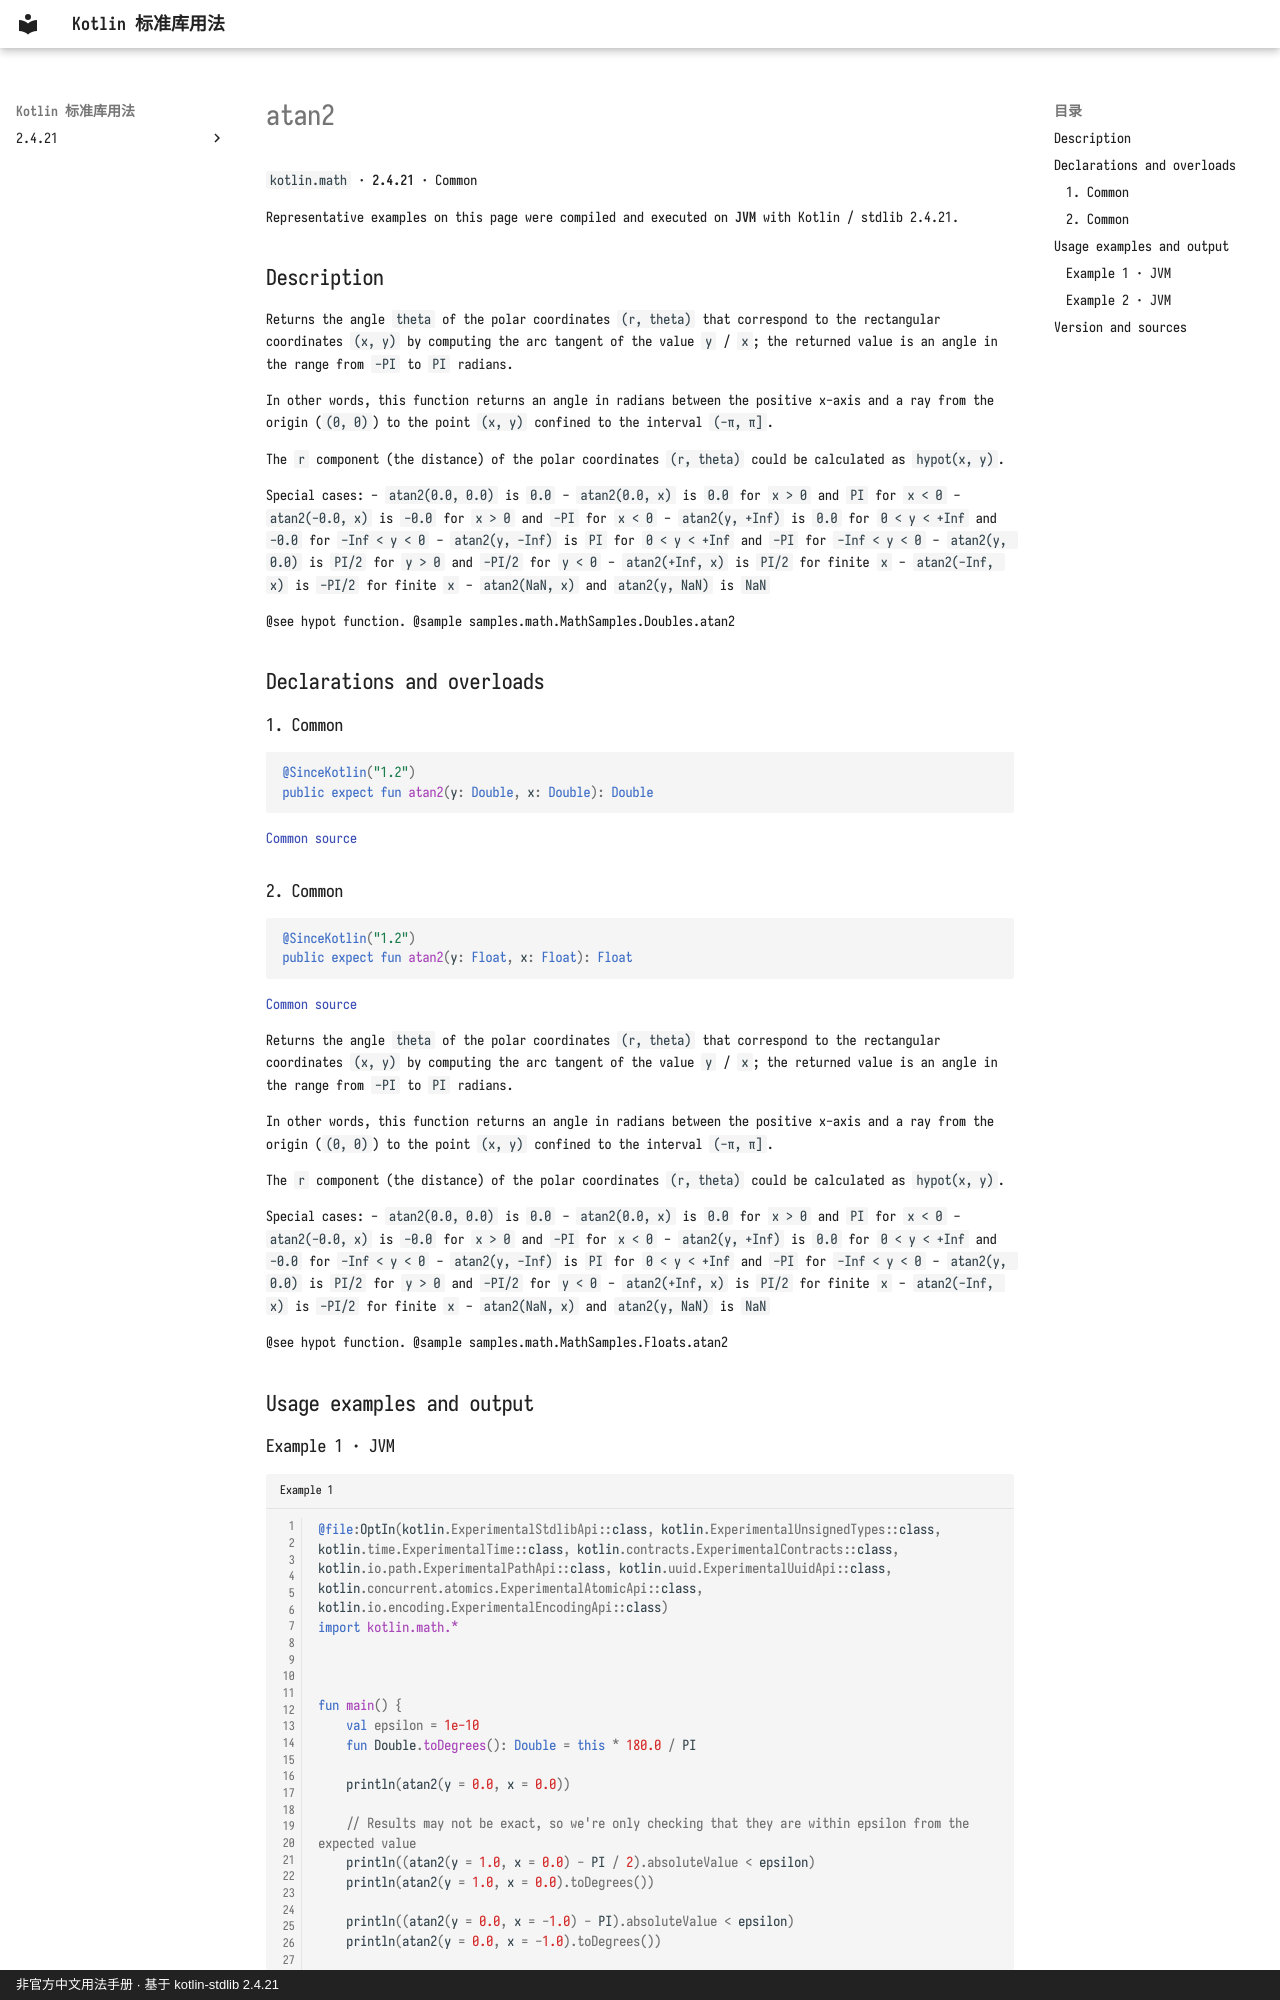

repository: oooooooko/kotlin-stdlib-docs · page: en/api/kotlin.math/atan2--896128b6/index.html · generator: mkdocs · copyright: 非官方中文用法手册 · 基于 kotlin-stdlib 2.4.21

# atan2

`kotlin.math` · **2.4.21** · Common

Representative examples on this page were compiled and executed on **JVM** with Kotlin / stdlib 2.4.21.

## Description

Returns the angle `theta` of the polar coordinates `(r, theta)` that correspond
to the rectangular coordinates `(x, y)` by computing the arc tangent of the value `y` / `x`;
the returned value is an angle in the range from `-PI` to `PI` radians.

In other words, this function returns an angle in radians between the positive x-axis and
a ray from the origin (`(0, 0)`) to the point `(x, y)` confined to the interval `(-π, π]`.

The `r` component (the distance) of the polar coordinates `(r, theta)` could be calculated as `hypot(x, y)`.

Special cases:
  - `atan2(0.0, 0.0)` is `0.0`
  - `atan2(0.0, x)` is  `0.0` for `x > 0` and `PI` for `x < 0`
  - `atan2(-0.0, x)` is `-0.0` for `x > 0` and `-PI` for `x < 0`
  - `atan2(y, +Inf)` is `0.0` for `0 < y < +Inf` and `-0.0` for `-Inf < y < 0`
  - `atan2(y, -Inf)` is `PI` for `0 < y < +Inf` and `-PI` for `-Inf < y < 0`
  - `atan2(y, 0.0)` is `PI/2` for `y > 0` and `-PI/2` for `y < 0`
  - `atan2(+Inf, x)` is `PI/2` for finite `x`
  - `atan2(-Inf, x)` is `-PI/2` for finite `x`
  - `atan2(NaN, x)` and `atan2(y, NaN)` is `NaN`

@see hypot function.
@sample samples.math.MathSamples.Doubles.atan2

## Declarations and overloads

### 1. Common

```kotlin
@SinceKotlin("1.2")
public expect fun atan2(y: Double, x: Double): Double
```

[Common source](https://github.com/JetBrains/kotlin/blob/v2.4.21/libraries/stdlib/common/src/kotlin/MathH.kt#L94)

### 2. Common

```kotlin
@SinceKotlin("1.2")
public expect fun atan2(y: Float, x: Float): Float
```

[Common source](https://github.com/JetBrains/kotlin/blob/v2.4.21/libraries/stdlib/common/src/kotlin/MathH.kt#L682)

Returns the angle `theta` of the polar coordinates `(r, theta)` that correspond
to the rectangular coordinates `(x, y)` by computing the arc tangent of the value `y` / `x`;
the returned value is an angle in the range from `-PI` to `PI` radians.

In other words, this function returns an angle in radians between the positive x-axis and
a ray from the origin (`(0, 0)`) to the point `(x, y)` confined to the interval `(-π, π]`.

The `r` component (the distance) of the polar coordinates `(r, theta)` could be calculated as `hypot(x, y)`.

Special cases:
  - `atan2(0.0, 0.0)` is `0.0`
  - `atan2(0.0, x)` is  `0.0` for `x > 0` and `PI` for `x < 0`
  - `atan2(-0.0, x)` is `-0.0` for `x > 0` and `-PI` for `x < 0`
  - `atan2(y, +Inf)` is `0.0` for `0 < y < +Inf` and `-0.0` for `-Inf < y < 0`
  - `atan2(y, -Inf)` is `PI` for `0 < y < +Inf` and `-PI` for `-Inf < y < 0`
  - `atan2(y, 0.0)` is `PI/2` for `y > 0` and `-PI/2` for `y < 0`
  - `atan2(+Inf, x)` is `PI/2` for finite `x`
  - `atan2(-Inf, x)` is `-PI/2` for finite `x`
  - `atan2(NaN, x)` and `atan2(y, NaN)` is `NaN`

@see hypot function.
@sample samples.math.MathSamples.Floats.atan2

## Usage examples and output
